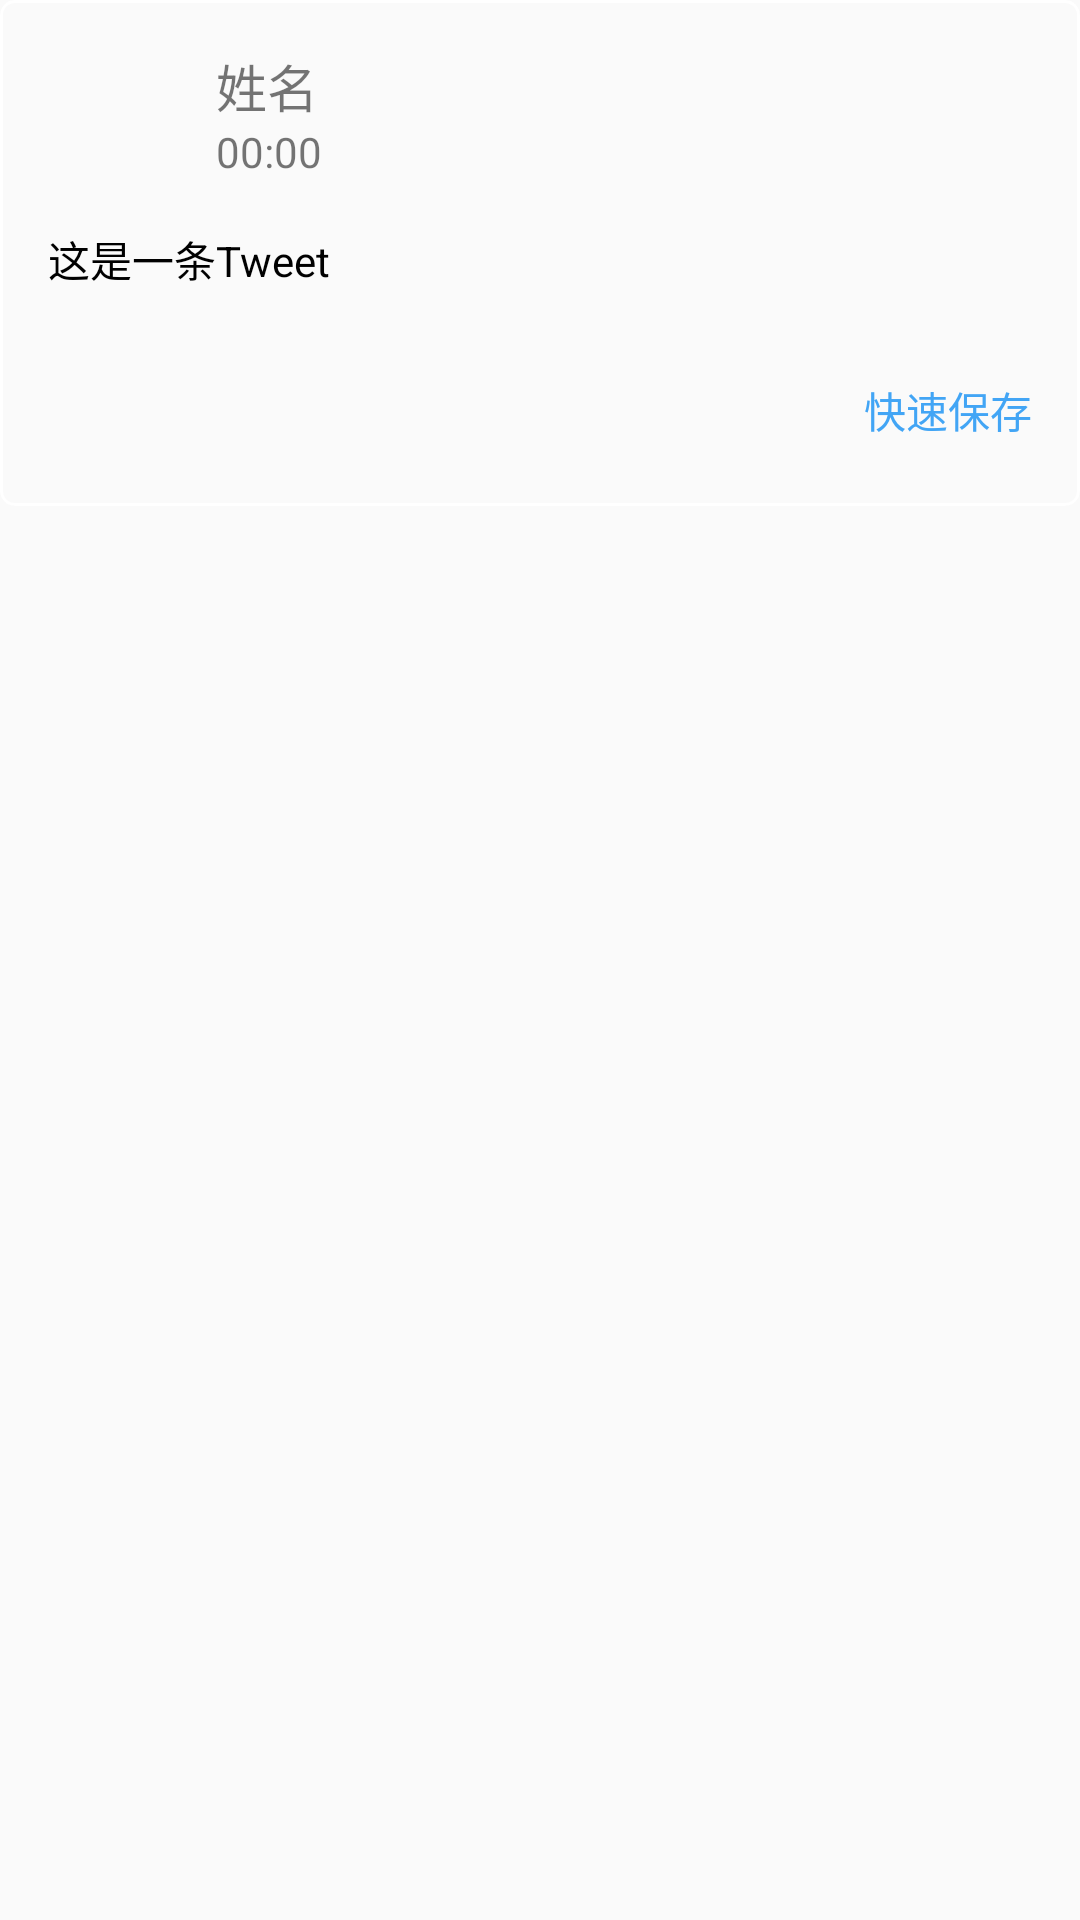

This screen was rendered from an Android layout file. Write that file and the resources it references.
<!-- AndroidManifest.xml: application theme AppTheme -->
<!-- res/layout/tweet_card.xml -->
<?xml version="1.0" encoding="utf-8"?>
<androidx.constraintlayout.widget.ConstraintLayout xmlns:android="http://schemas.android.com/apk/res/android"
    xmlns:app="http://schemas.android.com/apk/res-auto"
    xmlns:tools="http://schemas.android.com/tools"
    android:layout_width="match_parent"
    android:layout_height="wrap_content"
    android:layout_margin="8dp">

    <com.google.android.material.card.MaterialCardView
        android:id="@+id/tweet_card"
        android:layout_width="match_parent"
        android:layout_height="wrap_content"
        android:clickable="true"
        android:focusable="true"
        app:cardBackgroundColor="?android:attr/colorBackground"
        app:cardCornerRadius="5dp"
        app:cardElevation="0dp"
        app:layout_constraintStart_toStartOf="parent"
        app:layout_constraintTop_toTopOf="parent"
        app:strokeColor="@color/stroke_color"
        app:strokeWidth="1dp"
        android:transitionName="activityOption">

        <LinearLayout
            android:layout_width="match_parent"
            android:layout_height="wrap_content"
            android:orientation="vertical">

            <LinearLayout
                android:layout_width="wrap_content"
                android:layout_height="wrap_content"
                android:gravity="center"
                android:orientation="horizontal"
                android:paddingHorizontal="16dp"
                android:paddingTop="16dp"
                android:paddingBottom="8dp">

                <com.google.android.material.imageview.ShapeableImageView
                    android:id="@+id/avatar_img"
                    android:layout_width="40dp"
                    android:layout_height="40dp"
                    android:layout_marginEnd="16dp"
                    android:background="@drawable/ic_baseline_person_24"
                    android:contentDescription="@string/twitteruser_avatar_description"
                    android:scaleType="fitCenter"
                    app:shapeAppearanceOverlay="@style/roundedImageViewRounded" />

                <LinearLayout
                    android:layout_width="wrap_content"
                    android:layout_height="wrap_content"
                    android:orientation="vertical">

                    <LinearLayout
                        android:layout_width="wrap_content"
                        android:layout_height="wrap_content"
                        android:gravity="bottom|left"
                        android:orientation="horizontal">

                        <TextView
                            android:id="@+id/name_text"
                            android:layout_width="0dp"
                            android:layout_height="wrap_content"
                            android:layout_marginEnd="6dp"
                            android:layout_weight="1"
                            android:fontFamily="sans-serif-medium"
                            android:text="姓名"
                            android:textSize="17sp" />

                        <TextView
                            android:id="@+id/tweet_type_text"
                            android:layout_width="wrap_content"
                            android:layout_height="wrap_content"
                            android:fontFamily="sans-serif"
                            android:text="类型"
                            android:textSize="14sp"
                            android:visibility="gone" />
                    </LinearLayout>

                    <TextView
                        android:id="@+id/tweet_time"
                        android:layout_width="wrap_content"
                        android:layout_height="wrap_content"
                        android:fontFamily="sans-serif"
                        android:text="00:00"
                        android:textSize="14sp"/>

                </LinearLayout>
            </LinearLayout>

            <TextView
                android:id="@+id/status_text"
                android:layout_width="match_parent"
                android:layout_height="wrap_content"
                android:layout_marginHorizontal="16dp"
                android:layout_marginTop="8dp"
                android:layout_marginBottom="16dp"
                android:clickable="false"
                android:focusable="false"
                android:text="这是一条Tweet"
                android:textColor="@color/colorBlack" />

            <LinearLayout
                android:id="@+id/img_set_layout"
                android:layout_width="match_parent"
                android:layout_height="200dp"
                android:layout_marginBottom="8dp"
                android:orientation="horizontal"
                android:visibility="gone"
                android:baselineAligned="false">

                <LinearLayout
                    android:id="@+id/left_linear_layout"
                    android:layout_width="match_parent"
                    android:layout_height="match_parent"
                    android:layout_marginEnd="1dp"
                    android:layout_weight="1"
                    android:orientation="vertical"
                    android:visibility="gone">

                    <ImageView
                        android:id="@+id/left_top_image"
                        android:layout_width="match_parent"
                        android:layout_height="match_parent"
                        android:layout_marginBottom="1dp"
                        android:layout_weight="1"
                        android:foreground="?android:attr/selectableItemBackgroundBorderless"
                        android:scaleType="center"
                        android:src="@drawable/ic_baseline_image_24"
                        android:visibility="gone"
                        android:contentDescription="@string/twittermedia_image_description"/>

                    <ImageView
                        android:id="@+id/left_bottom_image"
                        android:layout_width="match_parent"
                        android:layout_height="match_parent"
                        android:layout_marginTop="1dp"
                        android:layout_weight="1"
                        android:foreground="?android:attr/selectableItemBackgroundBorderless"
                        android:scaleType="center"
                        android:src="@drawable/ic_baseline_image_24"
                        android:contentDescription="@string/twittermedia_image_description"
                        android:visibility="gone" />
                </LinearLayout>

                <LinearLayout
                    android:id="@+id/right_linear_layout"
                    android:layout_width="match_parent"
                    android:layout_height="match_parent"
                    android:layout_marginStart="1dp"
                    android:layout_weight="1"
                    android:orientation="vertical"
                    android:visibility="gone">

                    <ImageView
                        android:id="@+id/right_top_image"
                        android:layout_width="match_parent"
                        android:layout_height="match_parent"
                        android:layout_marginBottom="1dp"
                        android:layout_weight="1"
                        android:contentDescription="@string/twittermedia_image_description"
                        android:foreground="?android:attr/selectableItemBackgroundBorderless"
                        android:scaleType="center"
                        android:src="@drawable/ic_baseline_image_24"
                        android:visibility="gone" />

                    <ImageView
                        android:id="@+id/right_bottom_image"
                        android:layout_width="match_parent"
                        android:layout_height="match_parent"
                        android:layout_marginTop="1dp"
                        android:layout_weight="1"
                        android:contentDescription="@string/twittermedia_image_description"
                        android:foreground="?android:attr/selectableItemBackgroundBorderless"
                        android:scaleType="center"
                        android:src="@drawable/ic_baseline_image_24"
                        android:visibility="gone" />
                </LinearLayout>
            </LinearLayout>

            <FrameLayout
                android:id="@+id/video_set"
                android:layout_width="match_parent"
                android:layout_height="wrap_content"
                android:layout_gravity="center"
                android:layout_marginBottom="8dp"
                android:visibility="gone">

                <ImageView
                    android:id="@+id/video_background"
                    android:layout_width="match_parent"
                    android:layout_height="194dp"
                    android:scaleType="centerCrop"
                    android:contentDescription="@string/twittermedia_video_description"
                    android:foreground="?android:attr/selectableItemBackgroundBorderless"
                    android:src="@color/colorBlack"
                    android:visibility="gone" />

                <ImageView
                    android:id="@+id/video_not_loading_image"
                    android:layout_width="wrap_content"
                    android:layout_height="wrap_content"
                    android:layout_gravity="center"
                    android:focusable="true"
                    android:contentDescription="@string/twittermedia_video_description"
                    android:foreground="?android:attr/selectableItemBackgroundBorderless"
                    android:scaleType="center"
                    android:src="@drawable/ic_baseline_play_circle_filled_white_24"
                    android:visibility="gone" />
            </FrameLayout>

            <LinearLayout
                android:layout_width="match_parent"
                android:layout_height="0dp"
                android:layout_weight="1"
                android:layout_marginBottom="8dp"
                android:gravity="end"
                android:orientation="horizontal">

                <Button
                    android:id="@+id/quick_save_btn"
                    style="@style/Widget.AppCompat.Button.Borderless.Colored"
                    android:layout_width="wrap_content"
                    android:layout_height="wrap_content"
                    android:hapticFeedbackEnabled="true"
                    android:text="@string/quick_save"
                    android:textColor="@color/colorPrimary" />
            </LinearLayout>
        </LinearLayout>
    </com.google.android.material.card.MaterialCardView>
</androidx.constraintlayout.widget.ConstraintLayout>
<!-- resources referenced by this layout -->
<resources>
  <color name="colorBlack">#000000</color>
  <color name="colorPrimary">#42a5f5</color>
  <!-- drawable ic_baseline_image_24 (drawable) -->
  <vector android:height="48dp" android:tint="#BBBBBB"
      android:viewportHeight="24" android:viewportWidth="24"
      android:width="48dp" xmlns:android="http://schemas.android.com/apk/res/android">
      <path android:fillColor="@android:color/white" android:pathData="M21,19V5c0,-1.1 -0.9,-2 -2,-2H5c-1.1,0 -2,0.9 -2,2v14c0,1.1 0.9,2 2,2h14c1.1,0 2,-0.9 2,-2zM8.5,13.5l2.5,3.01L14.5,12l4.5,6H5l3.5,-4.5z"/>
  </vector>
  <!-- drawable ic_baseline_play_circle_filled_white_24 (drawable) -->
  <vector android:height="72dp" android:tint="#FFFFFF"
      android:viewportHeight="24" android:viewportWidth="24"
      android:width="72dp" xmlns:android="http://schemas.android.com/apk/res/android">
      <path android:fillColor="@android:color/white" android:pathData="M12,2C6.48,2 2,6.48 2,12s4.48,10 10,10 10,-4.48 10,-10S17.52,2 12,2zM10,16.5v-9l6,4.5 -6,4.5z"/>
  </vector>
  <string name="quick_save">快速保存</string>
  <string name="twittermedia_image_description">推文包含的图片</string>
  <string name="twittermedia_video_description">推文包含的视频（未播放）</string>
  <string name="twitteruser_avatar_description">推特用户头像</string>
  <style name="roundedImageViewRounded">
          <item name="cornerFamily">rounded</item>
          <item name="cornerSize">50%</item>
      </style>
  <style name="AppTheme" parent="Theme.MaterialComponents.Light.NoActionBar.Bridge">
          
          <item name="colorPrimary">@color/colorPrimary</item>
          <item name="colorPrimaryDark">@color/colorPrimaryDark</item>
          <item name="colorAccent">@color/colorAccent</item>
          <item name="android:windowLightStatusBar">true</item>
          <item name="android:statusBarColor">?android:attr/colorBackground</item>
          <item name="colorControlNormal">@android:color/white</item>
          <item name="android:windowContentTransitions">true</item>
          <item name="snackbarStyle">@style/MarginSnackbar</item>
      </style>
  <color name="colorPrimaryDark">#0077c2</color>
  <color name="colorAccent">#80d6ff</color>
  <style name="MarginSnackbar" parent="Widget.MaterialComponents.Snackbar">
          <item name="android:layout_margin">8dp</item>
      </style>
</resources>
